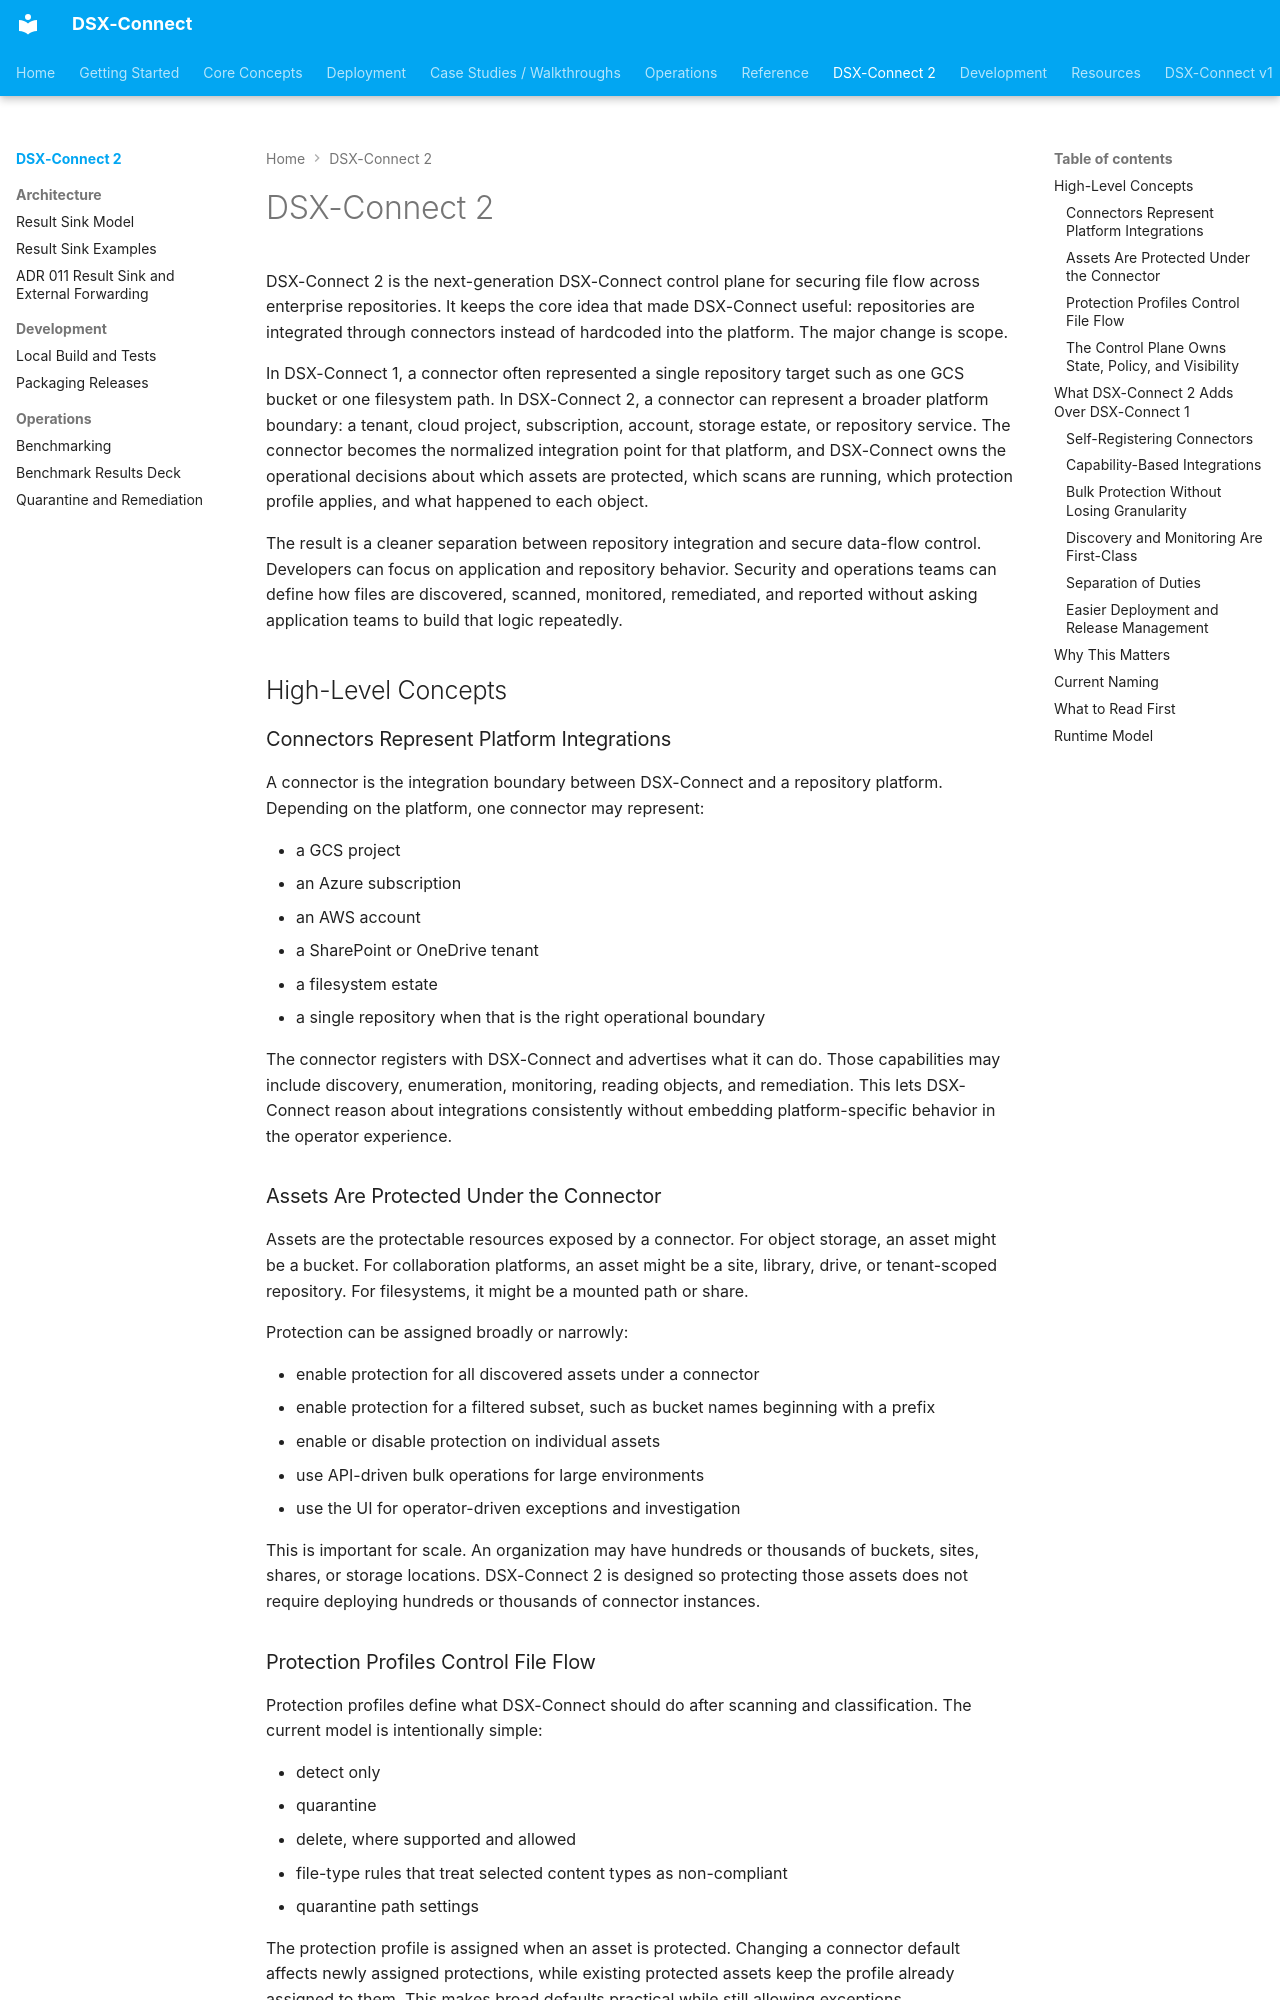

repository: deep-instinct/dsx-connect · page: dsx-connect-2/index.html · generator: mkdocs

# DSX-Connect 2

DSX-Connect 2 is the next-generation DSX-Connect control plane for securing file flow across enterprise repositories.
It keeps the core idea that made DSX-Connect useful: repositories are integrated through connectors instead of hardcoded into the platform.
The major change is scope.

In DSX-Connect 1, a connector often represented a single repository target such as one GCS bucket or one filesystem path.
In DSX-Connect 2, a connector can represent a broader platform boundary: a tenant, cloud project, subscription, account, storage estate, or repository service.
The connector becomes the normalized integration point for that platform, and DSX-Connect owns the operational decisions about which assets are protected, which scans are running, which protection profile applies, and what happened to each object.

The result is a cleaner separation between repository integration and secure data-flow control.
Developers can focus on application and repository behavior.
Security and operations teams can define how files are discovered, scanned, monitored, remediated, and reported without asking application teams to build that logic repeatedly.

## High-Level Concepts

### Connectors Represent Platform Integrations

A connector is the integration boundary between DSX-Connect and a repository platform.
Depending on the platform, one connector may represent:

* a GCS project
* an Azure subscription
* an AWS account
* a SharePoint or OneDrive tenant
* a filesystem estate
* a single repository when that is the right operational boundary

The connector registers with DSX-Connect and advertises what it can do.
Those capabilities may include discovery, enumeration, monitoring, reading objects, and remediation.
This lets DSX-Connect reason about integrations consistently without embedding platform-specific behavior in the operator experience.

### Assets Are Protected Under the Connector

Assets are the protectable resources exposed by a connector.
For object storage, an asset might be a bucket.
For collaboration platforms, an asset might be a site, library, drive, or tenant-scoped repository.
For filesystems, it might be a mounted path or share.

Protection can be assigned broadly or narrowly:

* enable protection for all discovered assets under a connector
* enable protection for a filtered subset, such as bucket names beginning with a prefix
* enable or disable protection on individual assets
* use API-driven bulk operations for large environments
* use the UI for operator-driven exceptions and investigation

This is important for scale.
An organization may have hundreds or thousands of buckets, sites, shares, or storage locations.
DSX-Connect 2 is designed so protecting those assets does not require deploying hundreds or thousands of connector instances.
